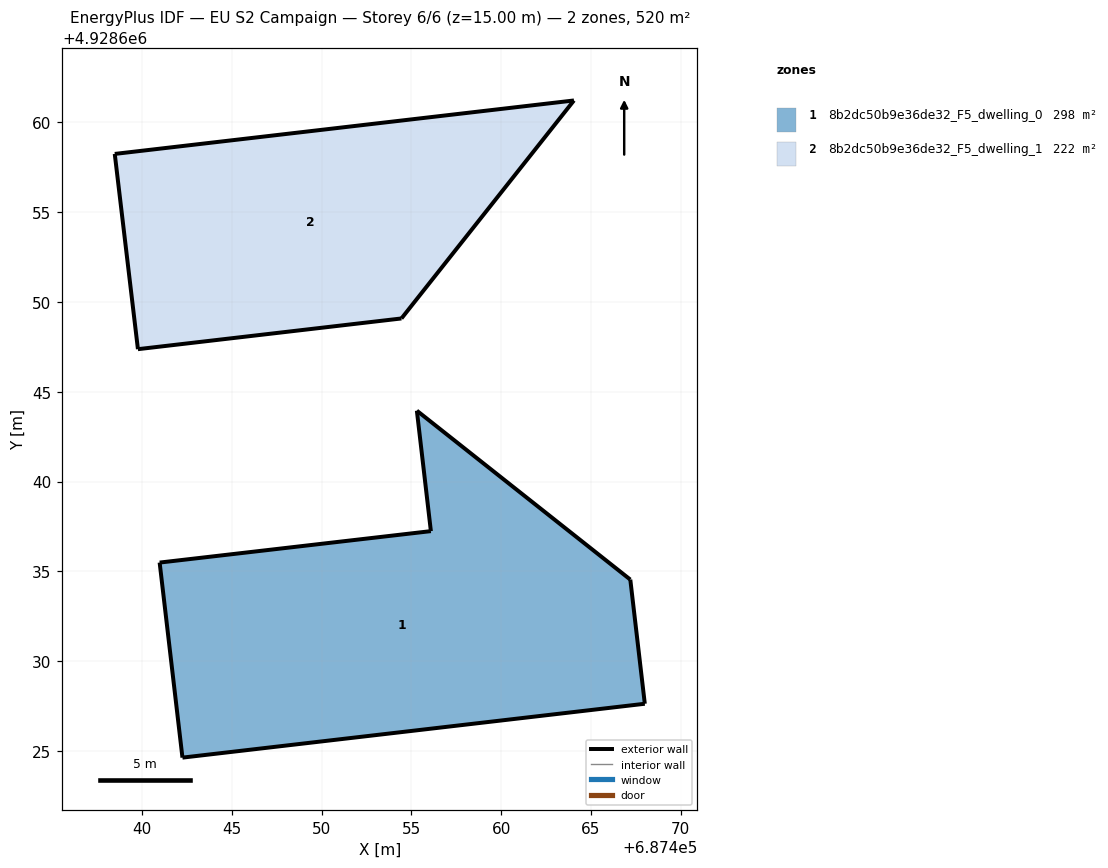
=== STOREY PLAN SPEC (per zone: floor XY polygon, exterior-wall plan segments, windows/doors) ===
zone 1: 8b2dc50b9e36de32_F5_dwelling_0  (298.1 m²)
  floor: (687468.00, 4928627.63) (687467.19, 4928634.54) (687455.31, 4928643.94) (687456.09, 4928637.24) (687440.99, 4928635.49) (687442.26, 4928624.63)
  exterior wall: (687456.09, 4928637.24) – (687455.31, 4928643.94)  [6.8 m]
  exterior wall: (687455.31, 4928643.94) – (687467.19, 4928634.54)  [15.2 m]
  exterior wall: (687467.19, 4928634.54) – (687468.00, 4928627.63)  [7.0 m]
  exterior wall: (687468.00, 4928627.63) – (687442.26, 4928624.63)  [25.9 m]
  exterior wall: (687442.26, 4928624.63) – (687440.99, 4928635.49)  [10.9 m]
  exterior wall: (687440.99, 4928635.49) – (687456.09, 4928637.24)  [15.2 m]
zone 2: 8b2dc50b9e36de32_F5_dwelling_1  (221.7 m²)
  floor: (687454.45, 4928649.08) (687464.05, 4928661.21) (687438.49, 4928658.24) (687439.78, 4928647.37)
  exterior wall: (687454.45, 4928649.08) – (687439.78, 4928647.37)  [14.8 m]
  exterior wall: (687439.78, 4928647.37) – (687438.49, 4928658.24)  [10.9 m]
  exterior wall: (687438.49, 4928658.24) – (687464.05, 4928661.21)  [25.7 m]
  exterior wall: (687464.05, 4928661.21) – (687454.45, 4928649.08)  [15.5 m]

=== DERIVED (storey summary) ===
Building: EU S2 Campaign
Storey: 6 of 6  (floor level z = 15.00 m)
Storey gross floor area: 519.8 m²
Zones on this storey: 2
  - 8b2dc50b9e36de32_F5_dwelling_0: floor 298.1 m²; exterior wall 80.9 m (242.7 m²); WWR 0.0%
  - 8b2dc50b9e36de32_F5_dwelling_1: floor 221.7 m²; exterior wall 66.9 m (200.8 m²); WWR 0.0%
Zone adjacency: (none detected)